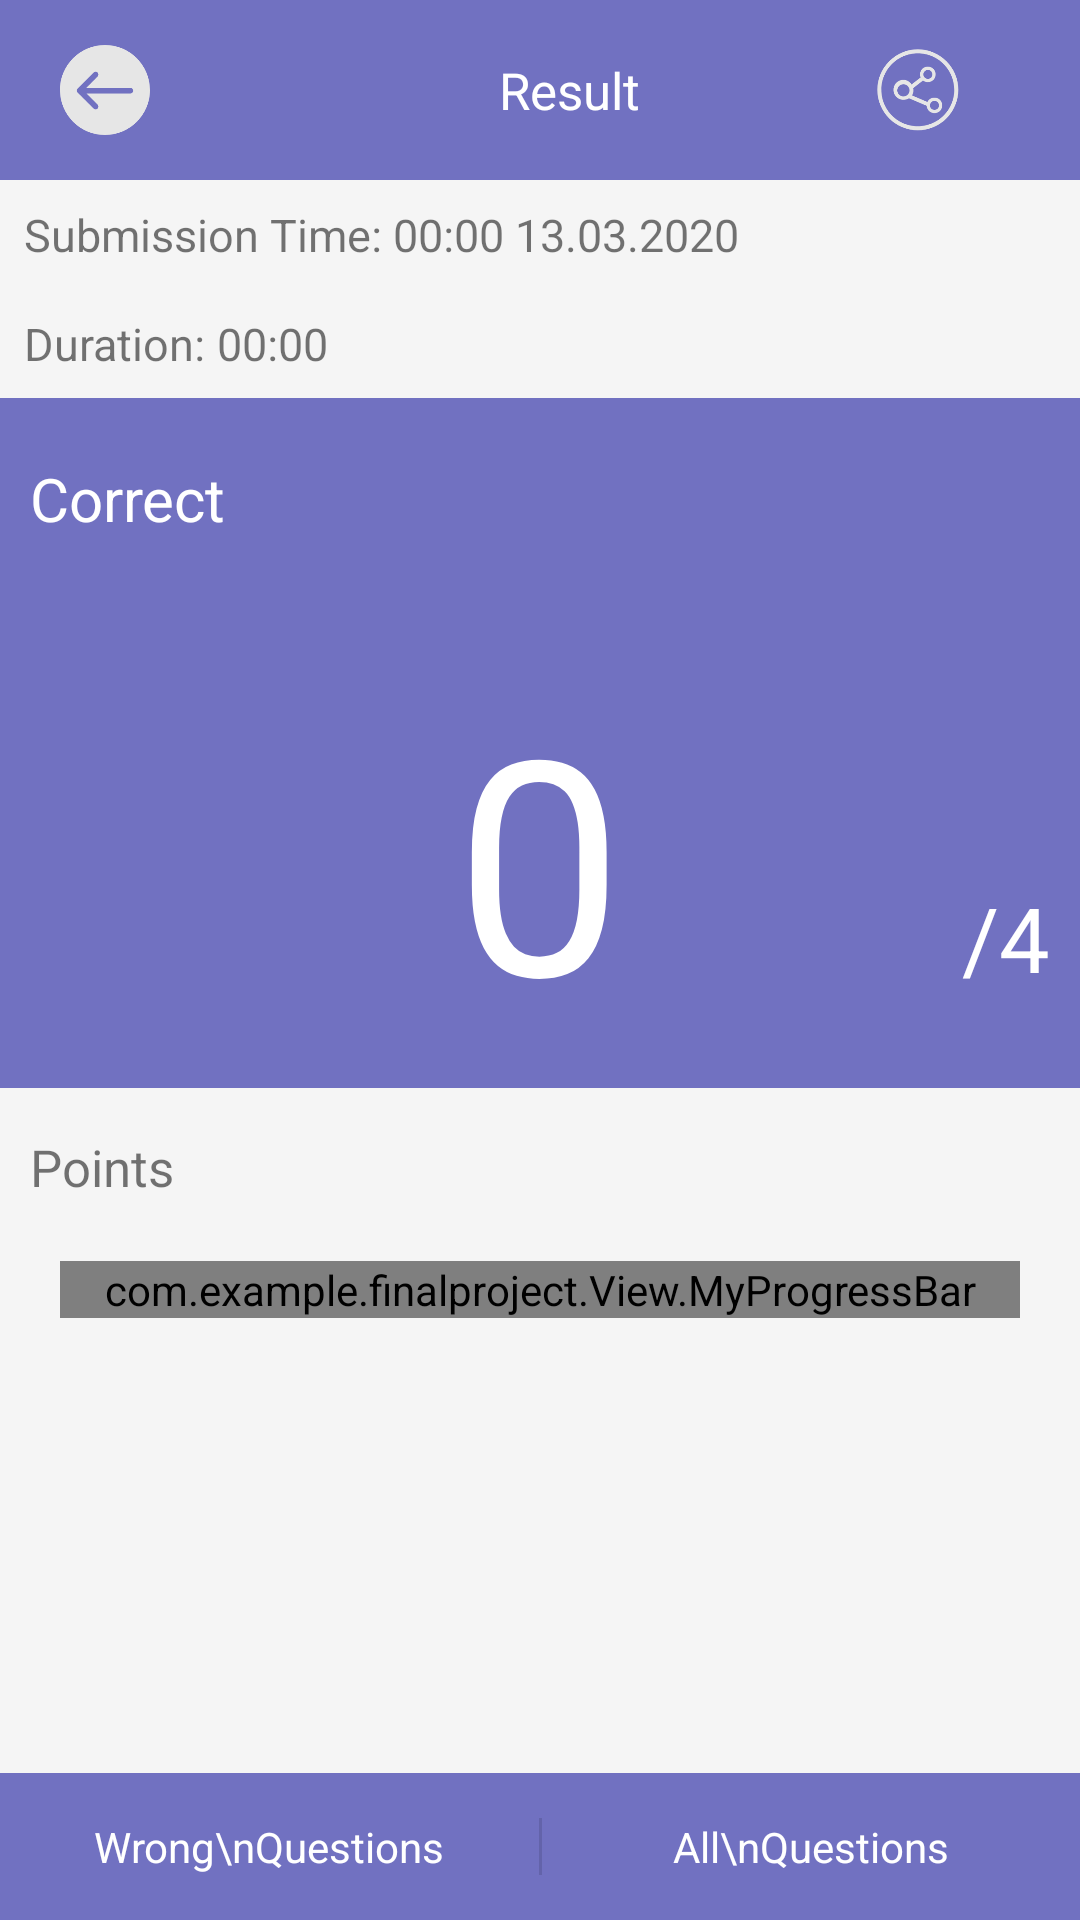

The Android layout XML behind this screen, and the referenced resources:
<!-- AndroidManifest.xml: application theme AppTheme -->
<!-- res/layout/activity_mission_result.xml -->
<LinearLayout xmlns:android="http://schemas.android.com/apk/res/android"
    xmlns:tools="http://schemas.android.com/tools"
    android:layout_width="match_parent"
    android:layout_height="match_parent"
    android:orientation="vertical" >

    <include
        android:id="@+id/wrong_Mode"
        layout="@layout/toolbar_reusult" />

    <ScrollView
        android:layout_width="fill_parent"
        android:layout_height="fill_parent"
        android:layout_weight="1"
        android:background="#F5F5F5"
        android:fillViewport="true"
        android:scrollbars="none" >

        <LinearLayout
            android:layout_width="match_parent"
            android:layout_height="match_parent"
            android:orientation="vertical" >

            <LinearLayout
                android:layout_width="match_parent"
                android:layout_height="wrap_content"
                android:layout_gravity="center_vertical"
                android:background="#F5F5F5"
                android:orientation="horizontal"
                android:paddingBottom="8dp"
                android:paddingLeft="8dp"
                android:paddingRight="8dp"
                android:paddingTop="8dp" >


                <TextView
                    android:id="@+id/tv_submit_time_title"
                    android:layout_width="wrap_content"
                    android:layout_height="wrap_content"
                    android:text="Submission Time: "
                    android:textSize="15dp" />
                <TextView
                    android:id="@+id/tv_submit_curTime"
                    android:layout_width="wrap_content"
                    android:layout_height="wrap_content"
                    android:text="00:00 13.03.2020"
                    android:textSize="15dp" />

            </LinearLayout>

            <LinearLayout
                android:layout_width="match_parent"
                android:layout_height="wrap_content"
                android:layout_gravity="center_vertical"
                android:background="#F5F5F5"
                android:orientation="horizontal"
                android:paddingBottom="8dp"
                android:paddingLeft="8dp"
                android:paddingRight="8dp"
                android:paddingTop="8dp" >


                <TextView
                    android:id="@+id/tv_duration_title"
                    android:layout_width="wrap_content"
                    android:layout_height="wrap_content"
                    android:text="Duration: "
                    android:textSize="15dp" />
                <TextView
                    android:id="@+id/tv_result_duration"
                    android:layout_width="wrap_content"
                    android:layout_height="wrap_content"
                    android:text="00:00"
                    android:textSize="15dp" />

            </LinearLayout>

            <RelativeLayout
                android:id="@+id/rl_result_panel"
                android:layout_width="match_parent"
                android:layout_height="230dp"
                android:background="@color/colorGreyPurple" >

                <TextView
                    android:layout_width="wrap_content"
                    android:layout_height="wrap_content"
                    android:layout_alignParentLeft="true"
                    android:layout_alignParentTop="true"
                    android:layout_marginLeft="10dp"
                    android:layout_marginTop="20dp"
                    android:text="Correct"
                    android:textColor="@android:color/white"
                    android:textSize="20dp" />


                <TextView
                    android:id="@+id/tv_result_correct"
                    android:layout_width="wrap_content"
                    android:layout_height="wrap_content"
                    android:layout_alignParentBottom="true"
                    android:layout_centerHorizontal="true"
                    android:layout_marginBottom="10dp"
                    android:text="0"
                    android:textColor="@android:color/white"
                    android:textSize="100sp" />

                <TextView
                    android:id="@+id/tv_report_total_question"
                    android:layout_width="wrap_content"
                    android:layout_height="wrap_content"
                    android:layout_alignParentBottom="true"
                    android:layout_alignParentRight="true"
                    android:layout_marginBottom="30dp"
                    android:layout_marginRight="10dp"
                    android:text="/4"
                    android:textColor="@android:color/white"
                    android:textSize="30dp" />
            </RelativeLayout>

            <LinearLayout
                android:layout_width="match_parent"
                android:layout_height="wrap_content"
                android:layout_gravity="center_vertical"
                android:background="#F5F5F5"
                android:orientation="horizontal"
                android:paddingLeft="10dp"
                android:paddingRight="10dp"
                android:paddingTop="15dp" >

                <TextView
                    android:id="@+id/tv_description"
                    android:layout_width="wrap_content"
                    android:layout_height="wrap_content"
                    android:lineSpacingExtra="8dp"
                    android:text="Points"
                    android:textSize="17sp" />
            </LinearLayout>
            <com.example.finalproject.View.MyProgressBar
                android:id="@+id/result_progress_view"
                android:layout_width="match_parent"
                android:layout_height="wrap_content"
                android:layout_margin="20dp"/>

            

        </LinearLayout>
    </ScrollView>

    <LinearLayout
        android:layout_width="match_parent"
        android:layout_height="wrap_content"
        android:background="@color/colorGreyPurple"
        android:divider="?android:attr/listDivider"
        android:orientation="horizontal"
        android:paddingBottom="15dp"
        android:paddingTop="15dp"
        android:showDividers="middle" >

        <TextView
            android:id="@+id/tv_wrong_analysis"
            android:layout_width="match_parent"
            android:layout_height="wrap_content"
            android:layout_gravity="center_vertical"
            android:layout_weight="1"
            android:gravity="center"
            android:text="Wrong\nQuestions"
            android:textColor="#fff" />

        <TextView
            android:id="@+id/tv_all_analysis"
            android:layout_width="match_parent"
            android:layout_height="wrap_content"
            android:layout_gravity="center_vertical"
            android:layout_weight="1"
            android:gravity="center"
            android:text="All\nQuestions"
            android:textColor="#fff" />
    </LinearLayout>

</LinearLayout>
<!-- res/layout/toolbar_reusult.xml (included above) -->
<LinearLayout xmlns:android="http://schemas.android.com/apk/res/android"
    xmlns:tools="http://schemas.android.com/tools"
    android:layout_width="match_parent"
    android:layout_height="60dp"
    android:background="@color/colorGreyPurple"
    android:orientation="horizontal"
    android:paddingBottom="5dp"
    android:paddingTop="5dp" >

    <LinearLayout
        android:layout_width="wrap_content"
        android:layout_height="wrap_content"
        android:layout_marginLeft="20dp"
        android:layout_weight="1"
        android:layout_gravity="center_vertical"
        android:orientation="horizontal" >

        <TextView
            android:id="@+id/tv_result_back"
            android:layout_width="30dp"
            android:layout_height="30dp"
            style="@style/BarItem"
            android:background="@drawable/icon_last" />
    </LinearLayout>

    <LinearLayout
        android:layout_width="wrap_content"
        android:layout_height="match_parent"
        android:layout_weight="4"
        android:layout_gravity="center_vertical"
        android:gravity="center"
        android:orientation="horizontal" >

        <TextView
            android:id="@+id/tv_report_title"
            android:layout_width="wrap_content"
            android:layout_height="wrap_content"
            android:text="Result"
            android:textColor="@android:color/white"
            android:textSize="17sp" />
    </LinearLayout>

    <LinearLayout
        android:layout_width="wrap_content"
        android:layout_height="wrap_content"
        android:layout_weight="1"
        android:layout_gravity="center_vertical"
        android:orientation="horizontal" >

        <TextView
            android:id="@+id/tv_result_share"
            android:layout_width="30dp"
            android:layout_height="30dp"
            android:background="@drawable/icon_share" />
    </LinearLayout>

</LinearLayout>
<!-- resources referenced by this layout -->
<resources>
  <color name="colorGreyPurple">#7171c1</color>
  <!-- drawable icon_last: png bitmap (drawable, 6413 bytes) -->
  <!-- drawable icon_share: png bitmap (drawable, 10543 bytes) -->
  <style name="BarItem">
          <item name="android:gravity">center</item>
          <item name="android:layout_gravity">center_vertical</item>
          <item name="android:layout_width">wrap_content</item>
          <item name="android:layout_height">wrap_content</item>
      </style>
  <style name="AppTheme" parent="Theme.AppCompat.Light.DarkActionBar">
          
          <item name="colorPrimary">@color/colorGreyPurple</item>
          <item name="colorPrimaryDark">@color/colorGreyPurple</item>
          <item name="colorAccent">#6b6bae</item>
      </style>
</resources>
